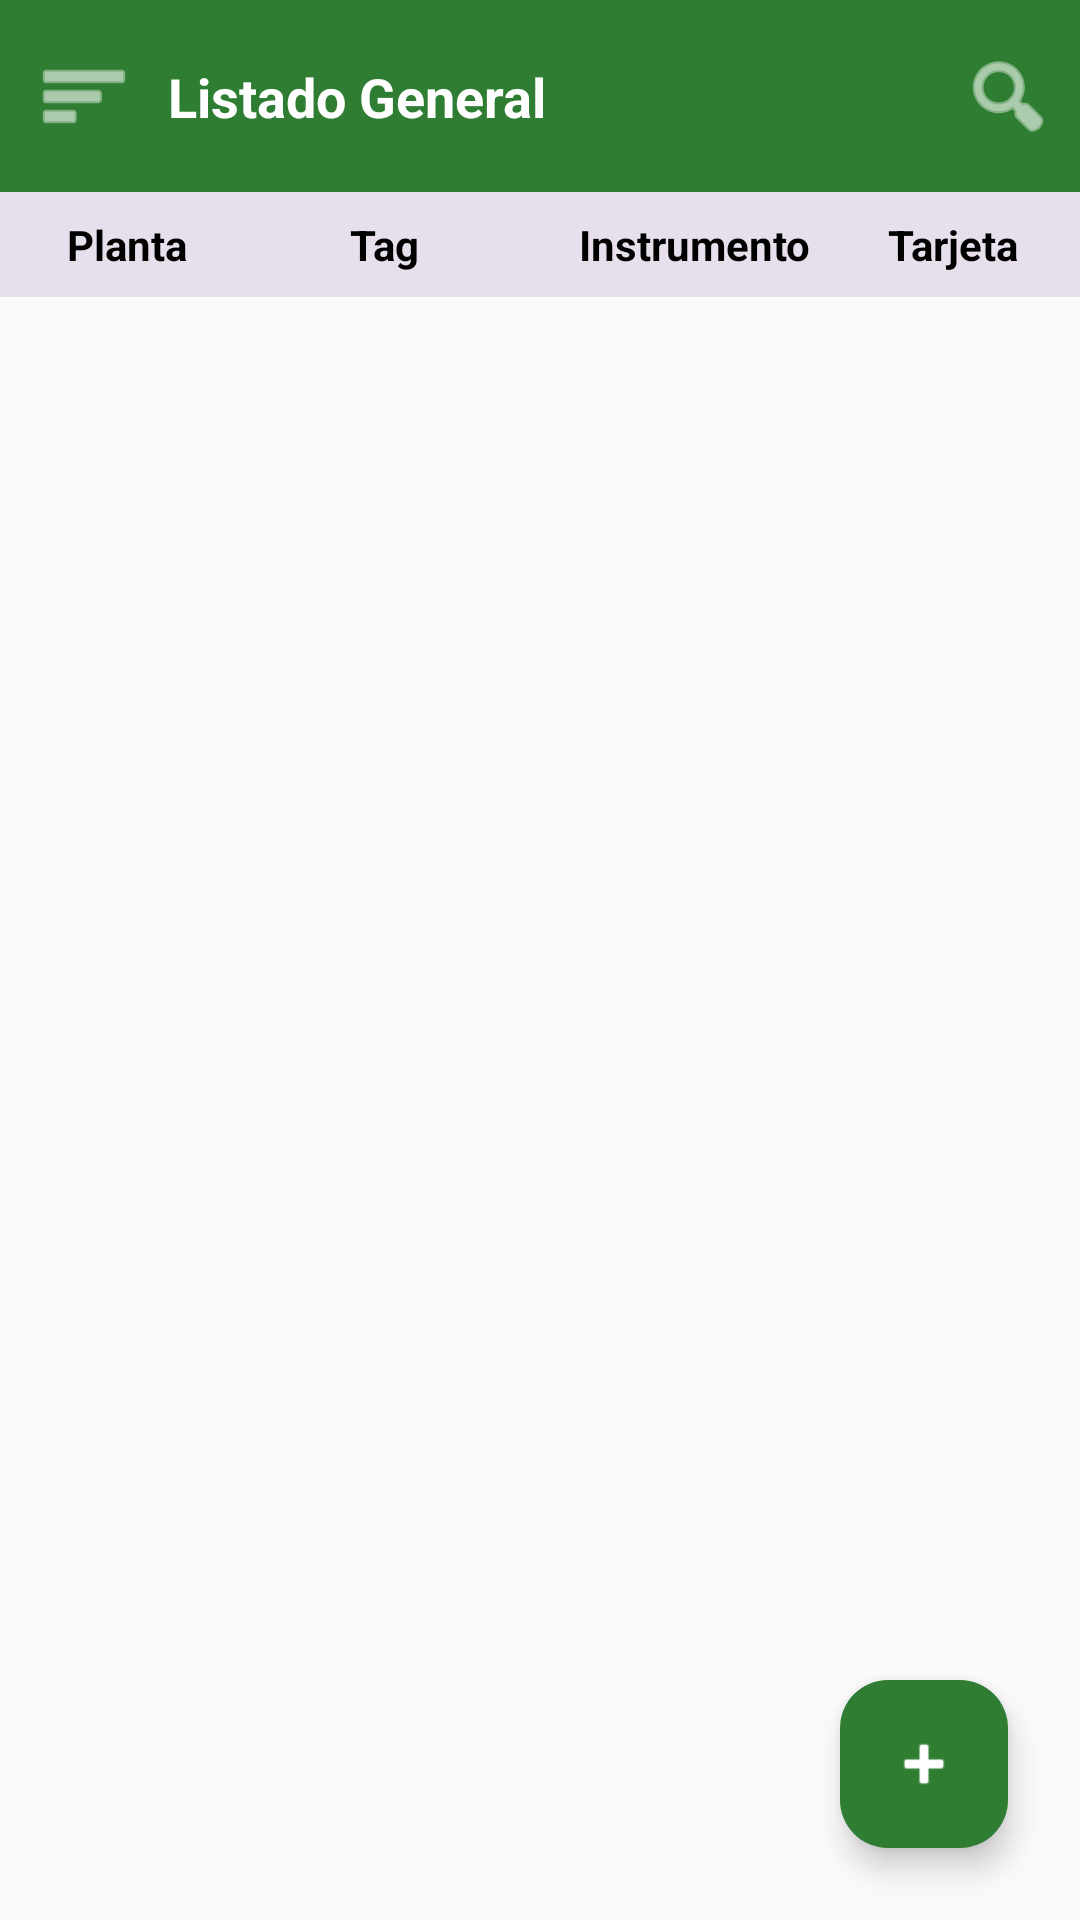

Here is an Android app screen rendered from its layout file. Give the layout XML and the strings, colors and styles it references.
<!-- AndroidManifest.xml: application theme Theme.IAACBD -->
<!-- res/layout/activity_main.xml -->
<?xml version="1.0" encoding="utf-8"?>
<androidx.drawerlayout.widget.DrawerLayout
    xmlns:android="http://schemas.android.com/apk/res/android"
    xmlns:app="http://schemas.android.com/apk/res-auto"
    xmlns:tools="http://schemas.android.com/tools"
    android:id="@+id/drawer_layout"
    android:layout_width="match_parent"
    android:layout_height="match_parent"
    android:fitsSystemWindows="false"
    tools:context=".MainActivity">

    
    <androidx.constraintlayout.widget.ConstraintLayout
        android:id="@+id/main"
        android:layout_width="match_parent"
        android:layout_height="match_parent"
        android:background="?android:attr/windowBackground">

        
        <com.google.android.material.appbar.MaterialToolbar
            android:id="@+id/toolbar"
            android:layout_width="0dp"
            android:layout_height="?attr/actionBarSize"
            android:background="?attr/colorPrimary"
            app:navigationIconTint="?attr/colorOnPrimary"
            app:navigationIcon="@android:drawable/ic_menu_sort_by_size"
            app:layout_constraintTop_toTopOf="parent"
            app:layout_constraintStart_toStartOf="parent"
            app:layout_constraintEnd_toEndOf="parent">

            <androidx.constraintlayout.widget.ConstraintLayout
                android:id="@+id/layoutTopBar"
                android:layout_width="match_parent"
                android:layout_height="match_parent">

                <TextView
                    android:id="@+id/tvTitle"
                    android:layout_width="wrap_content"
                    android:layout_height="wrap_content"
                    android:text="Listado General"
                    android:textSize="18sp"
                    android:textStyle="bold"
                    android:textColor="?attr/colorOnPrimary"
                    app:layout_constraintTop_toTopOf="parent"
                    app:layout_constraintBottom_toBottomOf="parent"
                    app:layout_constraintStart_toStartOf="parent" />

                
                <LinearLayout
                    android:id="@+id/layoutSearch"
                    android:layout_width="0dp"
                    android:layout_height="wrap_content"
                    android:orientation="horizontal"
                    android:gravity="center_vertical"
                    android:visibility="gone"
                    android:layout_marginStart="12dp"
                    android:layout_marginEnd="8dp"
                    app:layout_constraintTop_toTopOf="parent"
                    app:layout_constraintBottom_toBottomOf="parent"
                    app:layout_constraintStart_toEndOf="@id/tvTitle"
                    app:layout_constraintEnd_toStartOf="@id/btnSearchToggle">

                    <EditText
                        android:id="@+id/etSearch"
                        android:layout_width="match_parent"
                        android:layout_height="wrap_content"
                        android:hint="Buscar Tag..."
                        android:textColorHint="?android:attr/textColorSecondary"
                        android:textColor="?attr/colorOnPrimary"
                        android:inputType="text"
                        android:maxLines="1"
                        android:imeOptions="actionSearch"
                        android:background="@android:color/transparent"
                        android:textSize="16sp" />
                </LinearLayout>

                <ImageButton
                    android:id="@+id/btnSearchClose"
                    android:layout_width="48dp"
                    android:layout_height="48dp"
                    android:background="?attr/selectableItemBackgroundBorderless"
                    android:contentDescription="Cerrar Búsqueda"
                    android:src="@android:drawable/ic_menu_close_clear_cancel"
                    android:visibility="gone"
                    app:tint="?attr/colorOnPrimary"
                    app:layout_constraintBottom_toBottomOf="parent"
                    app:layout_constraintEnd_toStartOf="@id/btnSearchToggle"
                    app:layout_constraintTop_toTopOf="parent" />

                <ImageButton
                    android:id="@+id/btnSearchToggle"
                    android:layout_width="48dp"
                    android:layout_height="48dp"
                    android:background="?attr/selectableItemBackgroundBorderless"
                    android:contentDescription="Buscar"
                    android:src="@android:drawable/ic_menu_search"
                    app:tint="?attr/colorOnPrimary"
                    app:layout_constraintBottom_toBottomOf="parent"
                    app:layout_constraintEnd_toEndOf="parent"
                    app:layout_constraintTop_toTopOf="parent" />

            </androidx.constraintlayout.widget.ConstraintLayout>

        </com.google.android.material.appbar.MaterialToolbar>

        <include
            android:id="@+id/header"
            layout="@layout/header_instrumentos"
            android:layout_width="0dp"
            android:layout_height="wrap_content"
            app:layout_constraintTop_toBottomOf="@id/toolbar"
            app:layout_constraintStart_toStartOf="parent"
            app:layout_constraintEnd_toEndOf="parent" />

        <androidx.recyclerview.widget.RecyclerView
            android:id="@+id/rvInstrumentos"
            android:layout_width="0dp"
            android:layout_height="0dp"
            app:layout_constraintTop_toBottomOf="@id/header"
            app:layout_constraintBottom_toBottomOf="parent"
            app:layout_constraintStart_toStartOf="parent"
            app:layout_constraintEnd_toEndOf="parent"
            tools:listitem="@layout/item_instrumento"/>

        <ProgressBar
            android:id="@+id/progressBar"
            android:layout_width="wrap_content"
            android:layout_height="wrap_content"
            android:visibility="gone"
            app:layout_constraintTop_toTopOf="parent"
            app:layout_constraintBottom_toBottomOf="parent"
            app:layout_constraintStart_toStartOf="parent"
            app:layout_constraintEnd_toEndOf="parent"/>

        <com.google.android.material.floatingactionbutton.FloatingActionButton
            android:id="@+id/fabAddInstrumento"
            android:layout_width="wrap_content"
            android:layout_height="wrap_content"
            android:layout_margin="24dp"
            android:src="@android:drawable/ic_input_add"
            app:layout_constraintBottom_toBottomOf="parent"
            app:layout_constraintEnd_toEndOf="parent"
            app:backgroundTint="?attr/colorPrimary"
            app:tint="?attr/colorOnPrimary"/>

    </androidx.constraintlayout.widget.ConstraintLayout>

    
    <LinearLayout
        android:id="@+id/drawer_content"
        android:layout_width="300dp"
        android:layout_height="match_parent"
        android:layout_gravity="start"
        android:orientation="vertical"
        android:background="?android:attr/windowBackground"
        android:fitsSystemWindows="true">

        <com.google.android.material.navigation.NavigationView
            android:id="@+id/nav_view"
            android:layout_width="match_parent"
            android:layout_height="0dp"
            android:layout_weight="1"
            app:headerLayout="@layout/nav_header"
            app:menu="@menu/navigation_menu" />

        <include layout="@layout/nav_footer" />
    </LinearLayout>

</androidx.drawerlayout.widget.DrawerLayout>
<!-- res/layout/header_instrumentos.xml (included above) -->
<?xml version="1.0" encoding="utf-8"?>
<LinearLayout xmlns:android="http://schemas.android.com/apk/res/android"
    android:layout_width="match_parent"
    android:layout_height="wrap_content"
    android:orientation="horizontal"
    android:padding="8dp"
    android:background="?attr/colorSurfaceVariant">

    <TextView
        android:layout_width="0dp"
        android:layout_height="wrap_content"
        android:layout_weight="1"
        android:text="Planta"
        android:textStyle="bold"
        android:textColor="?android:attr/textColorPrimary"
        android:gravity="center" />

    <TextView
        android:layout_width="0dp"
        android:layout_height="wrap_content"
        android:layout_weight="1.5"
        android:text="Tag"
        android:textStyle="bold"
        android:textColor="?android:attr/textColorPrimary"
        android:gravity="center" />

    <TextView
        android:layout_width="0dp"
        android:layout_height="wrap_content"
        android:layout_weight="1.5"
        android:text="Instrumento"
        android:textStyle="bold"
        android:textColor="?android:attr/textColorPrimary"
        android:gravity="center" />

    <TextView
        android:layout_width="0dp"
        android:layout_height="wrap_content"
        android:layout_weight="1"
        android:text="Tarjeta"
        android:textStyle="bold"
        android:textColor="?android:attr/textColorPrimary"
        android:gravity="center" />

</LinearLayout>
<!-- res/layout/item_instrumento.xml (included above) -->
<?xml version="1.0" encoding="utf-8"?>
<LinearLayout xmlns:android="http://schemas.android.com/apk/res/android"
    android:layout_width="match_parent"
    android:layout_height="wrap_content"
    android:orientation="horizontal"
    android:gravity="center_vertical"
    android:padding="8dp">

    <TextView
        android:id="@+id/tvPlanta"
        android:layout_width="0dp"
        android:layout_height="wrap_content"
        android:layout_weight="1"
        android:text="Planta"
        android:textColor="?android:attr/textColorPrimary"
        android:gravity="center" />

    <TextView
        android:id="@+id/tvTag"
        android:layout_width="0dp"
        android:layout_height="wrap_content"
        android:layout_weight="1.5"
        android:text="Tag"
        android:textColor="?attr/colorPrimary"
        android:textStyle="bold"
        android:gravity="center" />

    <TextView
        android:id="@+id/tvInstrumento"
        android:layout_width="0dp"
        android:layout_height="wrap_content"
        android:layout_weight="1.5"
        android:text="Instrumento"
        android:textColor="?android:attr/textColorPrimary"
        android:gravity="center" />

    <TextView
        android:id="@+id/tvTarjeta"
        android:layout_width="0dp"
        android:layout_height="wrap_content"
        android:layout_weight="1"
        android:text="Tarjeta"
        android:textColor="?android:attr/textColorPrimary"
        android:gravity="center" />

</LinearLayout>
<!-- res/layout/nav_header.xml (included above) -->
<?xml version="1.0" encoding="utf-8"?>
<RelativeLayout xmlns:android="http://schemas.android.com/apk/res/android"
    xmlns:app="http://schemas.android.com/apk/res-auto"
    android:layout_width="match_parent"
    android:layout_height="160dp"
    android:background="?attr/colorPrimary"
    android:padding="16dp"
    android:theme="@style/ThemeOverlay.AppCompat.Dark">

    <ImageView
        android:id="@+id/ivDarkModeToggle"
        android:layout_width="32dp"
        android:layout_height="32dp"
        android:layout_alignParentEnd="true"
        android:layout_alignParentTop="true"
        android:src="@drawable/ic_sun"
        android:background="?attr/selectableItemBackgroundBorderless"
        app:tint="?attr/colorOnPrimary"
        android:clickable="true"
        android:focusable="true"/>

    <LinearLayout
        android:layout_width="match_parent"
        android:layout_height="wrap_content"
        android:layout_alignParentBottom="true"
        android:orientation="vertical">

        <ImageView
            android:layout_width="64dp"
            android:layout_height="64dp"
            android:src="@drawable/logo"
            android:layout_marginBottom="16dp" />

        <TextView
            android:layout_width="match_parent"
            android:layout_height="wrap_content"
            android:text="Instrumentacion IIAC (BD)"
            android:textAppearance="@style/TextAppearance.AppCompat.Body2"
            android:textColor="?attr/colorOnPrimary"
            android:textSize="20sp"
            android:textStyle="bold" />
    </LinearLayout>

</RelativeLayout>
<!-- res/layout/nav_footer.xml (included above) -->
<?xml version="1.0" encoding="utf-8"?>
<LinearLayout xmlns:android="http://schemas.android.com/apk/res/android"
    xmlns:app="http://schemas.android.com/apk/res-auto"
    android:layout_width="match_parent"
    android:layout_height="wrap_content"
    android:orientation="vertical"
    android:padding="16dp"
    android:background="?android:attr/windowBackground">

    <View
        android:layout_width="match_parent"
        android:layout_height="1dp"
        android:background="?android:attr/listDivider"
        android:layout_marginBottom="16dp" />

    <TextView
        android:id="@+id/tvUserName"
        android:layout_width="match_parent"
        android:layout_height="wrap_content"
        android:text="Usuario"
        android:textSize="16sp"
        android:textStyle="bold"
        android:textColor="?attr/colorPrimary"
        android:layout_marginBottom="8dp"
        android:gravity="center" />

    <com.google.android.material.button.MaterialButton
        android:id="@+id/btnLogoutDrawer"
        android:layout_width="match_parent"
        android:layout_height="wrap_content"
        android:text="Cerrar Sesión"
        android:textColor="?attr/colorOnPrimary"
        app:backgroundTint="?attr/colorDestructive"
        app:cornerRadius="28dp"
        app:icon="@drawable/ic_lock"
        app:iconTint="?attr/colorOnPrimary" />

</LinearLayout>
<!-- resources referenced by this layout -->
<resources>
  <!-- drawable ic_sun (drawable) -->
  <vector xmlns:android="http://schemas.android.com/apk/res/android"
      android:width="24dp"
      android:height="24dp"
      android:viewportWidth="24"
      android:viewportHeight="24"
      android:tint="#FFFFFF">
      <path
          android:fillColor="@android:color/white"
          android:pathData="M12,7c-2.76,0 -5,2.24 -5,5s2.24,5 5,5 5,-2.24 5,-5 -2.24,-5 -5,-5zM2,13h2c0.55,0 1,-0.45 1,-1s-0.45,-1 -1,-1H2c-0.55,0 -1,0.45 -1,1s0.45,1 1,1zM20,13h2c0.55,0 1,-0.45 1,-1s-0.45,-1 -1,-1h-2c-0.55,0 -1,0.45 -1,1s0.45,1 1,1zM11,2v2c0,0.55 0.45,1 1,1s1,-0.45 1,-1V2c0,-0.55 -0.45,-1 -1,-1s-1,0.45 -1,1zM11,20v2c0,0.55 0.45,1 1,1s1,-0.45 1,-1v-2c0,-0.55 -0.45,-1 -1,-1s-1,0.45 -1,1zM5.99,4.58c-0.39,-0.39 -1.03,-0.39 -1.41,0 -0.39,0.39 -0.39,1.03 0,1.41l1.06,1.06c0.39,0.39 1.03,0.39 1.41,0 0.39,-0.39 0.39,-1.03 0,-1.41L5.99,4.58zM18.36,16.95c-0.39,-0.39 -1.03,-0.39 -1.41,0 -0.39,0.39 -0.39,1.03 0,1.41l1.06,1.06c0.39,0.39 1.03,0.39 1.41,0 0.39,-0.39 0.39,-1.03 0,-1.41l-1.06,-1.06zM19.42,5.99c0.39,-0.39 0.39,-1.03 0,-1.41 -0.39,-0.39 -1.03,-0.39 -1.41,0l-1.06,1.06c-0.39,0.39 -0.39,1.03 0,1.41 0.39,0.39 1.03,0.39 1.41,0l1.06,-1.06zM7.05,18.36c0.39,-0.39 0.39,-1.03 0,-1.41 -0.39,-0.39 -1.03,-0.39 -1.41,0l-1.06,1.06c-0.39,0.39 -0.39,1.03 0,1.41 0.39,0.39 1.03,0.39 1.41,0l1.06,-1.06z"/>
  </vector>
  <!-- drawable logo: png bitmap (drawable, 755890 bytes) -->
  <style name="Theme.IAACBD" parent="Theme.IAACBD.Light" />
  <style name="Theme.IAACBD.Light" parent="Theme.Material3.Light.NoActionBar">
          <item name="colorPrimary">@color/green_primary</item>
          <item name="colorSecondary">@color/green_secondary</item>
          <item name="colorSurface">@color/surface_light</item>
          <item name="android:colorBackground">@color/bg_light</item>
          <item name="android:windowBackground">@color/bg_light</item>
          <item name="colorOnPrimary">@color/white</item>
          <item name="colorOnSurface">@color/text_on_light</item>
          <item name="colorOnBackground">@color/text_on_light</item>
          <item name="android:statusBarColor">@color/green_toolbar_light</item>
          <item name="android:textColorPrimary">@color/text_on_light</item>
          <item name="android:textColorSecondary">@color/text_hint_light</item>
          <item name="colorDestructive">@color/color_delete_light</item>
          <item name="isLightTheme">true</item>
      </style>
  <color name="green_primary">#2E7D32</color>
  <color name="green_secondary">#66BB6A</color>
  <color name="surface_light">#FFFFFF</color>
  <color name="bg_light">#FAFAFA</color>
  <color name="white">#FFFFFFFF</color>
  <color name="text_on_light">#000000</color>
  <color name="green_toolbar_light">#1B5E20</color>
  <color name="text_hint_light">#757575</color>
  <color name="color_delete_light">#D32F2F</color>
</resources>
